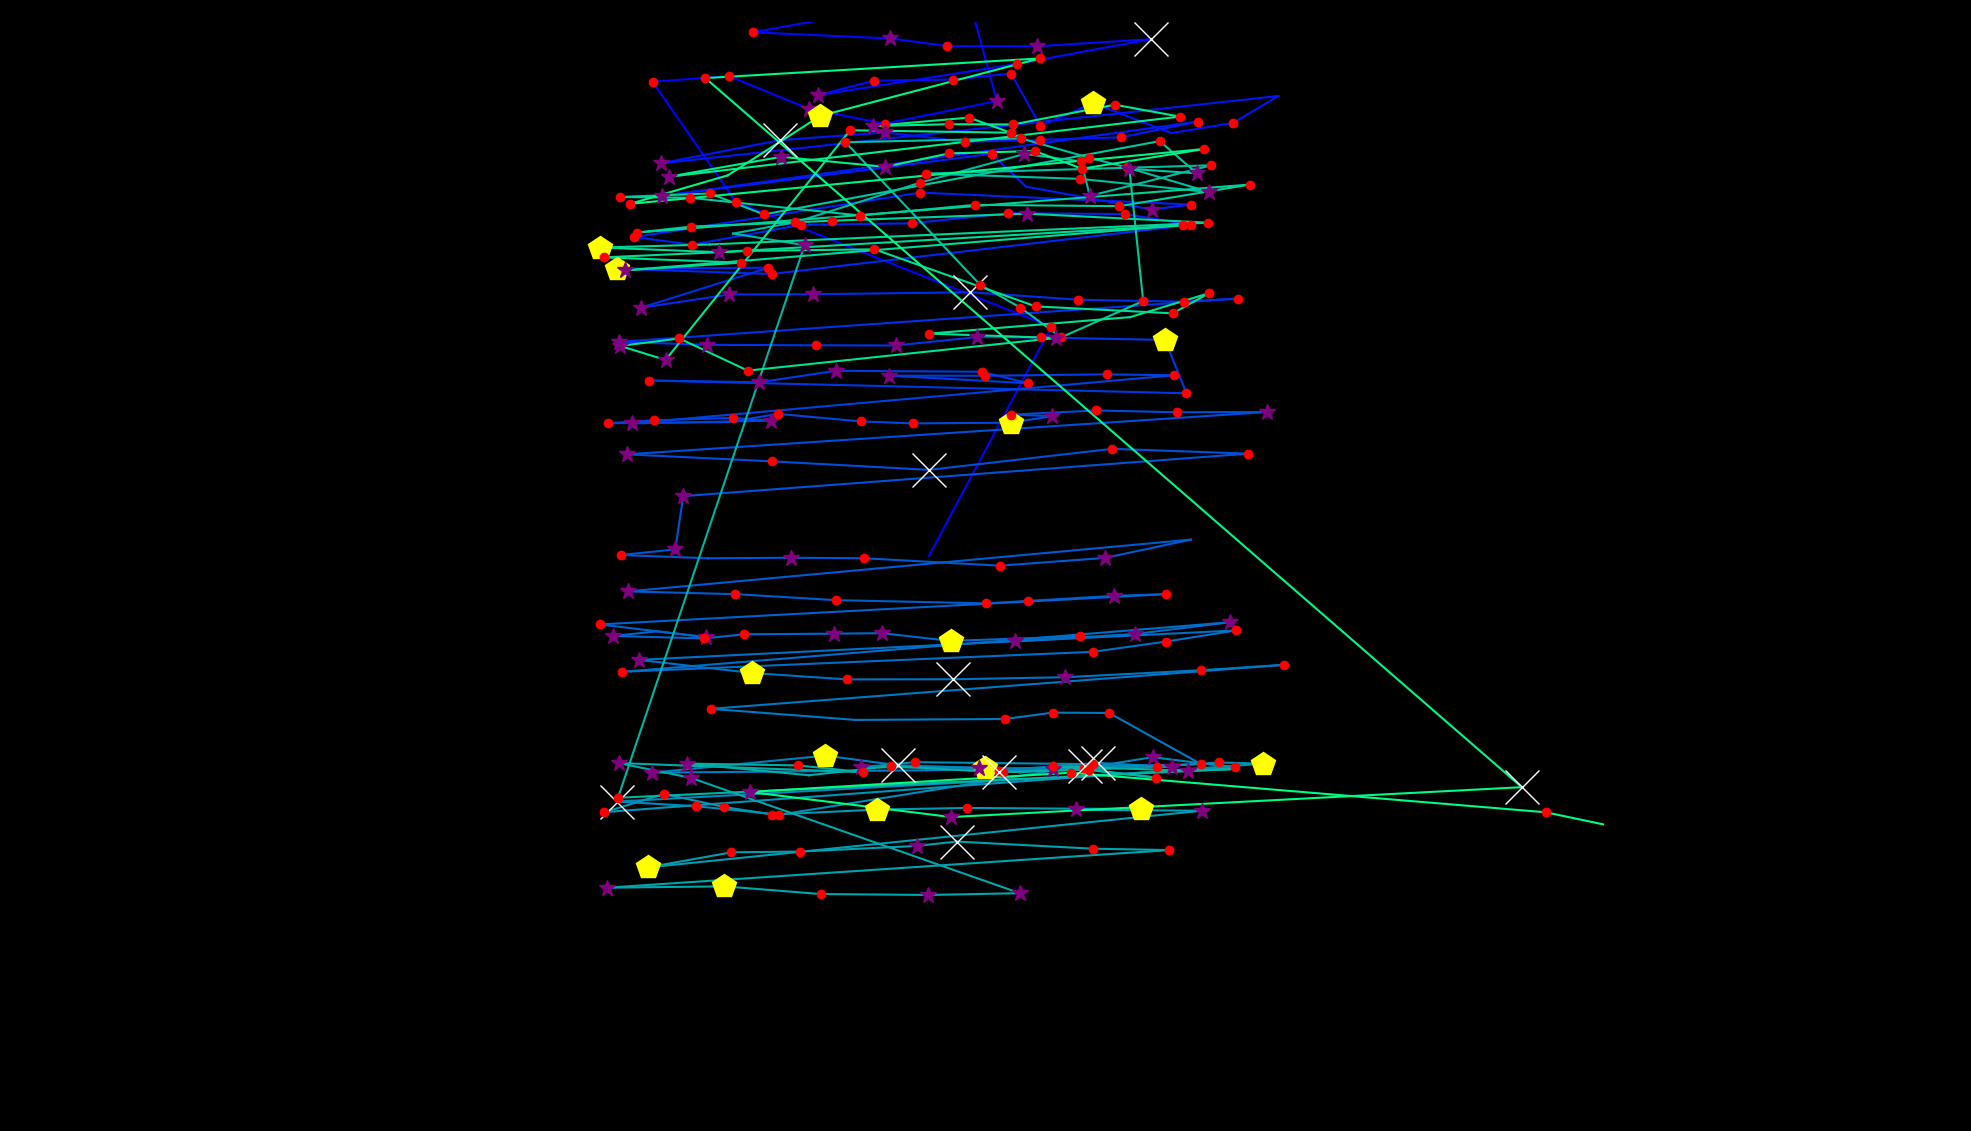

Source data for this figure (header and first rows):
fixation_id, timestamp, avg_gaze_x, avg_gaze_y, duration
0.0, 132.5, 1206, 746.8, 96.4
1.0, 325.3, 1365, 1044, 168.7
2.0, 590.4, 955.9, 1206, 132.5
3.0, 795.3, 847.4, 1363, 180.7
4.0, 1036, 946.6, 1370, 168.7
5.0, 1241, 1050, 1328, 349.4
6.0, 1699, 1149, 1308, 168.7
7.0, 1904, 1295, 1338, 385.6
8.0, 2542, 1257, 1477, 96.4
9.0, 3374, 977.8, 1427, 120.5
10.0, 3555, 1156, 1419, 385.6
11.0, 3964, 1230, 1409, 241
12.0, 4229, 1346, 1409, 265.1
13.0, 4543, 1495, 1418, 988.1
14.0, 5567, 1321, 1386, 204.8
15.0, 5808, 1062, 1345, 385.6
16.0, 6218, 1135, 1364, 132.5
17.0, 6386, 1237, 1366, 120.5
18.0, 6531, 1313, 1373, 204.8
19.0, 6868, 1351, 1305, 241
20.0, 7206, 1419, 1335, 469.9
21.0, 7700, 1521, 1296, 108.4
22.0, 7977, 1602, 1309, 156.6
23.0, 8157, 1660, 1344, 108.4
24.0, 8374, 857.9, 1257, 253
25.0, 8772, 1013, 1287, 662.7
26.0, 9459, 1149, 1297, 325.3
27.0, 9832, 1253, 1285, 132.5
28.0, 10001, 1350, 1287, 156.6
29.0, 10182, 1455, 1290, 180.7
30.0, 10447, 1556, 1311, 192.8
31.0, 10845, 859.2, 1214, 313.3
32.0, 11206, 1288, 1269, 216.9
33.0, 11447, 1333, 1226, 108.4
34.0, 11664, 1496, 1197, 349.4
35.0, 12037, 1547, 1203, 120.5
36.0, 12182, 1195, 1219, 168.7
37.0, 12507, 823.8, 1161, 168.7
38.0, 12784, 898.8, 1151, 120.5
39.0, 13001, 1040, 1177, 168.7
40.0, 13206, 1184, 1179, 228.9
41.0, 13471, 1309, 1192, 144.6
42.0, 13724, 1461, 1191, 180.7
43.0, 13941, 1547, 1177, 204.8
44.0, 14230, 1002, 1113, 120.5
45.0, 14447, 801.8, 1120, 433.8
46.0, 14905, 997.8, 1121, 192.8
47.0, 15146, 832, 1069, 253
48.0, 15423, 947, 1086, 325.3
49.0, 15773, 1056, 1087, 289.2
50.0, 16146, 1260, 1089, 590.4
51.0, 16761, 1401, 1080, 156.6
52.0, 16942, 1537, 1077, 204.8
53.0, 17171, 1607, 1081, 132.5
54.0, 17387, 803.9, 1025, 265.1
55.0, 17677, 918.5, 1021, 253
56.0, 17954, 1060, 1020, 228.9
57.0, 18207, 1163, 1020, 289.2
58.0, 18520, 1269, 1031, 349.4
59.0, 18894, 1352, 1031, 204.8
... 219 more rows
